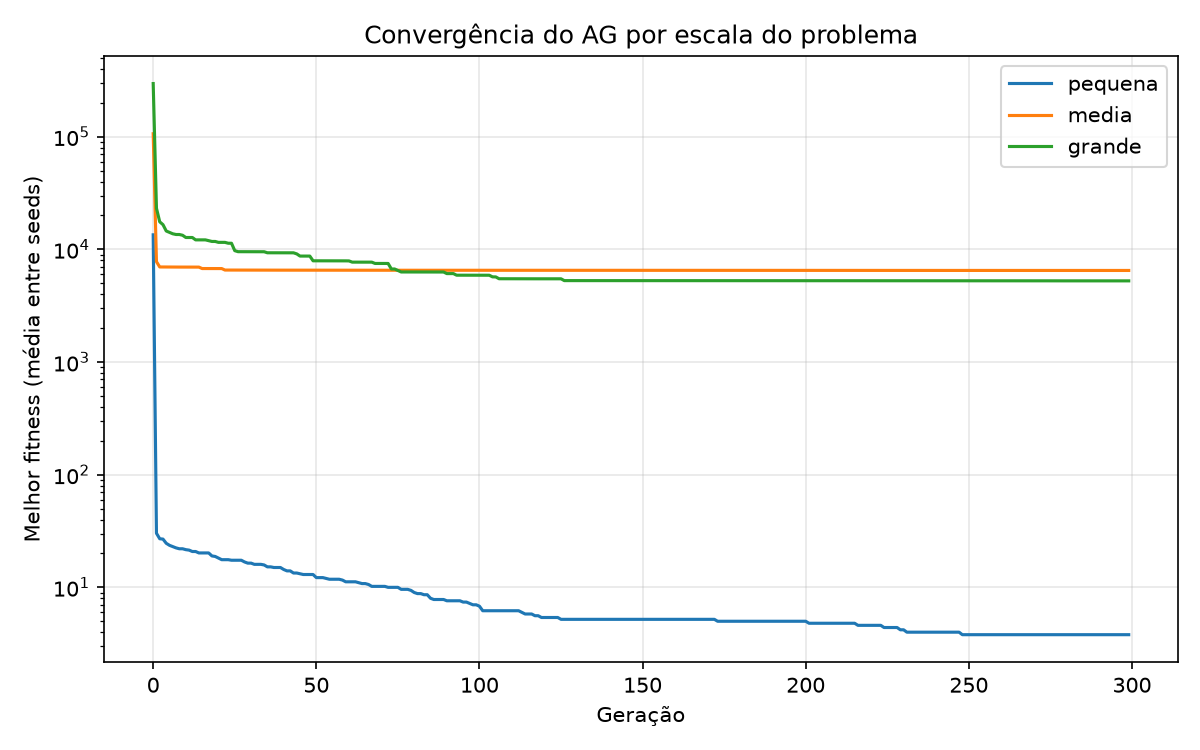

The file beside this chart, header and first rows:
escala, seed, geracao, melhor_fitness
pequena, 0, 0, 15076
pequena, 0, 1, 35.0
pequena, 0, 2, 35.0
pequena, 0, 3, 34.0
pequena, 0, 4, 29.0
pequena, 0, 5, 29.0
pequena, 0, 6, 28.0
pequena, 0, 7, 28.0
pequena, 0, 8, 28.0
pequena, 0, 9, 28.0
pequena, 0, 10, 27.0
pequena, 0, 11, 27.0
pequena, 0, 12, 24.0
pequena, 0, 13, 24.0
pequena, 0, 14, 24.0
pequena, 0, 15, 24.0
pequena, 0, 16, 24.0
pequena, 0, 17, 24.0
pequena, 0, 18, 21.0
pequena, 0, 19, 21.0
pequena, 0, 20, 21.0
pequena, 0, 21, 21.0
pequena, 0, 22, 21.0
pequena, 0, 23, 21.0
pequena, 0, 24, 20.0
pequena, 0, 25, 20.0
pequena, 0, 26, 20.0
pequena, 0, 27, 20.0
pequena, 0, 28, 19.0
pequena, 0, 29, 18.0
pequena, 0, 30, 18.0
pequena, 0, 31, 18.0
pequena, 0, 32, 18.0
pequena, 0, 33, 18.0
pequena, 0, 34, 17.0
pequena, 0, 35, 17.0
pequena, 0, 36, 17.0
pequena, 0, 37, 17.0
pequena, 0, 38, 17.0
pequena, 0, 39, 17.0
pequena, 0, 40, 17.0
pequena, 0, 41, 15.0
pequena, 0, 42, 15.0
pequena, 0, 43, 13.0
pequena, 0, 44, 13.0
pequena, 0, 45, 13.0
pequena, 0, 46, 13.0
pequena, 0, 47, 13.0
pequena, 0, 48, 13.0
pequena, 0, 49, 13.0
pequena, 0, 50, 13.0
pequena, 0, 51, 13.0
pequena, 0, 52, 13.0
pequena, 0, 53, 13.0
pequena, 0, 54, 13.0
pequena, 0, 55, 13.0
pequena, 0, 56, 13.0
pequena, 0, 57, 13.0
pequena, 0, 58, 13.0
pequena, 0, 59, 13.0
... 4,440 more rows
